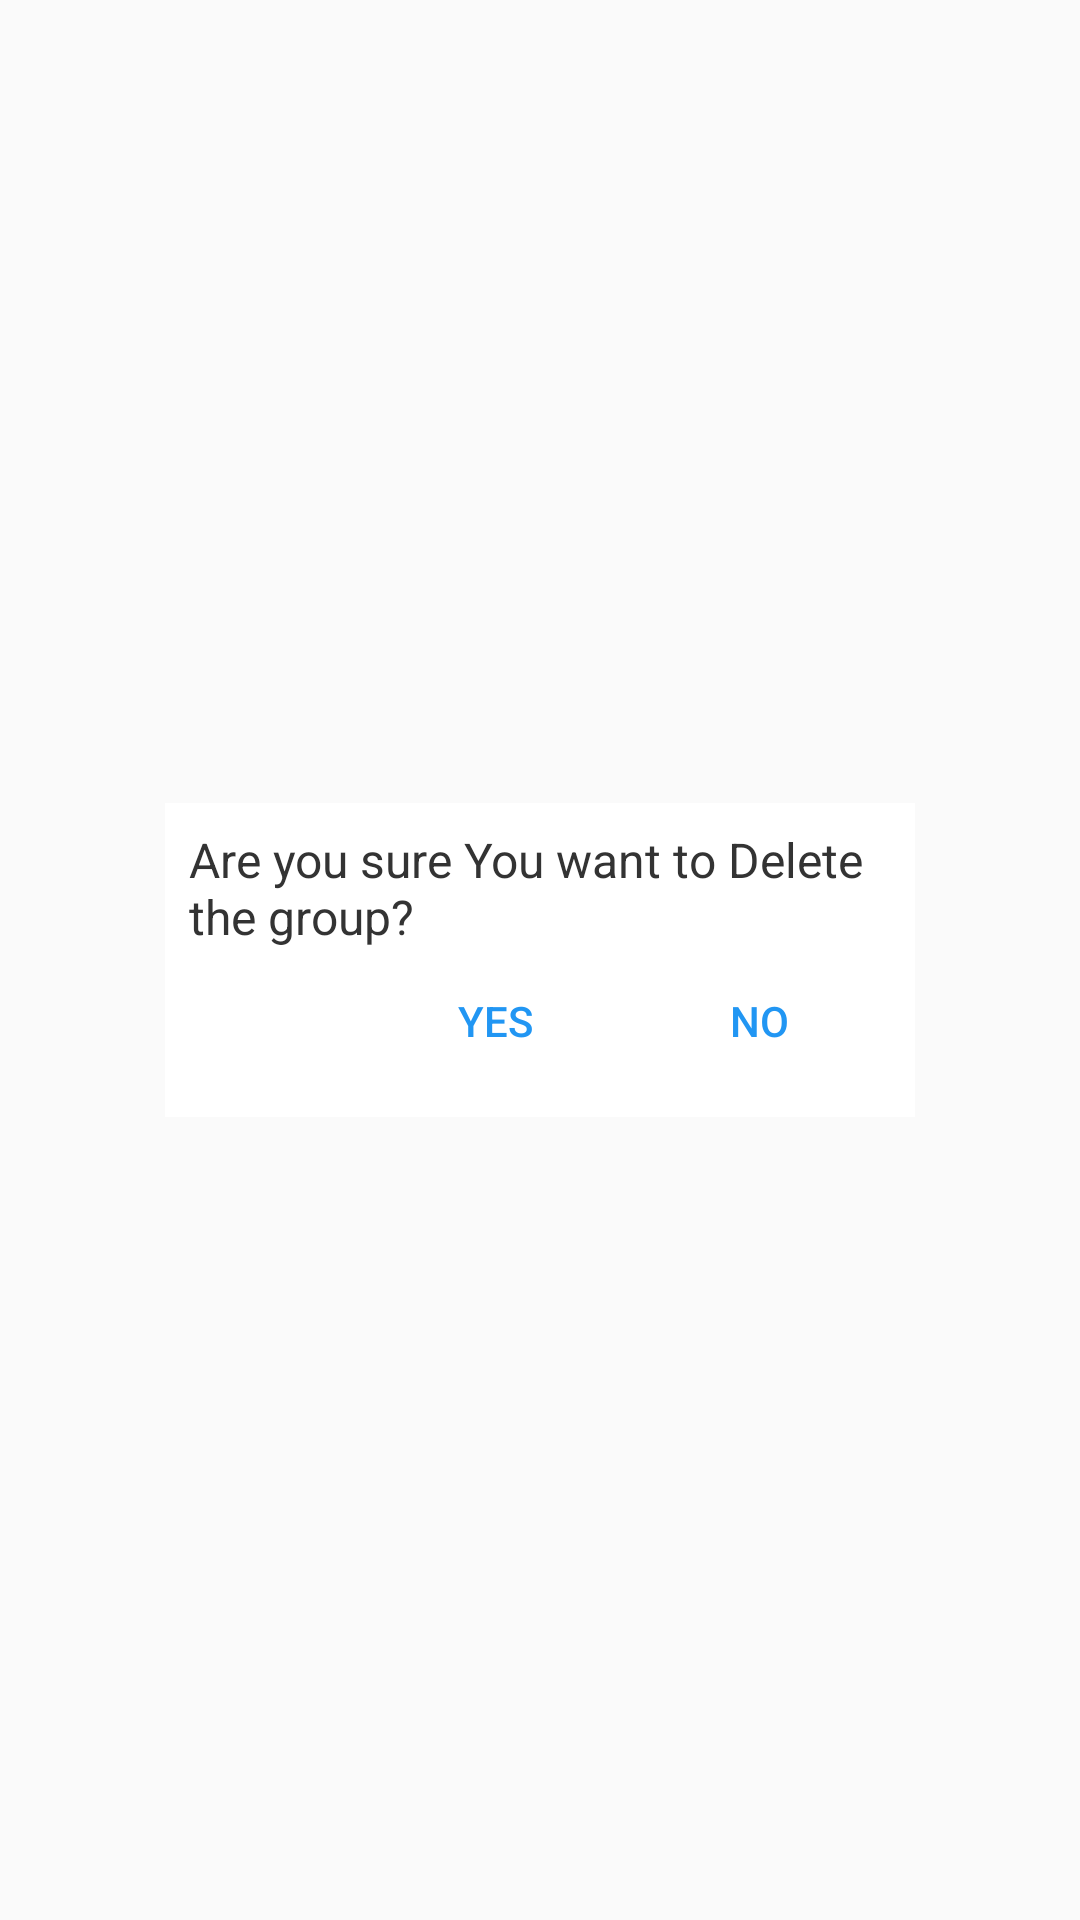

Produce the Android XML layout that renders to this screen, including the resource entries it uses.
<!-- AndroidManifest.xml: application theme AppTheme -->
<!-- res/layout/confirmation_popup.xml -->
<?xml version="1.0" encoding="utf-8"?>
<androidx.constraintlayout.widget.ConstraintLayout
    xmlns:android="http://schemas.android.com/apk/res/android"
    xmlns:app="http://schemas.android.com/apk/res-auto"
    android:layout_width="wrap_content"
    android:layout_height="wrap_content"
    android:background="@color/transparent"
    android:layout_gravity="center">

    <LinearLayout
        android:layout_width="250dp"
        android:layout_height="wrap_content"
        android:orientation="vertical"
        android:padding="8dp"
        android:background="@color/backgroundColor1"
        app:layout_constraintBottom_toBottomOf="parent"
        app:layout_constraintEnd_toEndOf="parent"
        app:layout_constraintStart_toStartOf="parent"
        app:layout_constraintTop_toTopOf="parent">

        <TextView
            android:layout_width="match_parent"
            android:layout_height="wrap_content"
            android:id="@+id/confirmationMassage"
            android:text="Are you sure You want to Delete the group?"
            android:textColor="@color/textColor2"
            android:textSize="16dp"
            />

        <LinearLayout
            android:layout_width="match_parent"
            android:layout_height="wrap_content"
            android:orientation="horizontal"
            android:gravity="right"
            >

            <Button
                android:layout_width="wrap_content"
                android:layout_height="wrap_content"
                android:text="Yes"
                android:id="@+id/yes"
                android:background="@color/transparent"
                android:textColor="@color/backgroundColor"
                />

            <Button
                android:layout_width="wrap_content"
                android:layout_height="wrap_content"
                android:text="No"
                android:id="@+id/no"
                android:background="@color/transparent"
                android:textColor="@color/backgroundColor"
                />

        </LinearLayout>

    </LinearLayout>

</androidx.constraintlayout.widget.ConstraintLayout>
<!-- resources referenced by this layout -->
<resources>
  <color name="backgroundColor">#2196F3</color>
  <color name="backgroundColor1">#FFFFFF</color>
  <color name="textColor2">#333333</color>
  <style name="AppTheme" parent="Theme.AppCompat.Light.DarkActionBar">
          <item name="actionBarStyle">@style/MyActionBarStyle</item>
          <item name="itemBackground">@color/transparent1</item>
          <item name="android:itemBackground">@color/transparent1</item>
          <item name="android:textColor">@color/textColor2</item>
      </style>
  <style name="MyActionBarStyle" parent="@style/Widget.AppCompat.Light.ActionBar.Solid.Inverse">
          <item name="background">@drawable/actionbar_design</item>
          <item name="android:background">@drawable/actionbar_design</item>
      </style>
  <color name="transparent1">#6600FDC3</color>
  <!-- drawable actionbar_design (drawable) -->
  <?xml version="1.0" encoding="utf-8"?>
  <shape android:shape="rectangle"
      xmlns:android="http://schemas.android.com/apk/res/android">
  
      <gradient android:startColor="@color/gradient1"
          android:endColor="@color/gradient2"
          android:angle="360"/>
  
      
      
      
  
  
  </shape>
  <color name="gradient1">#00FF88</color>
  <color name="gradient2">#00F7FF</color>
</resources>
